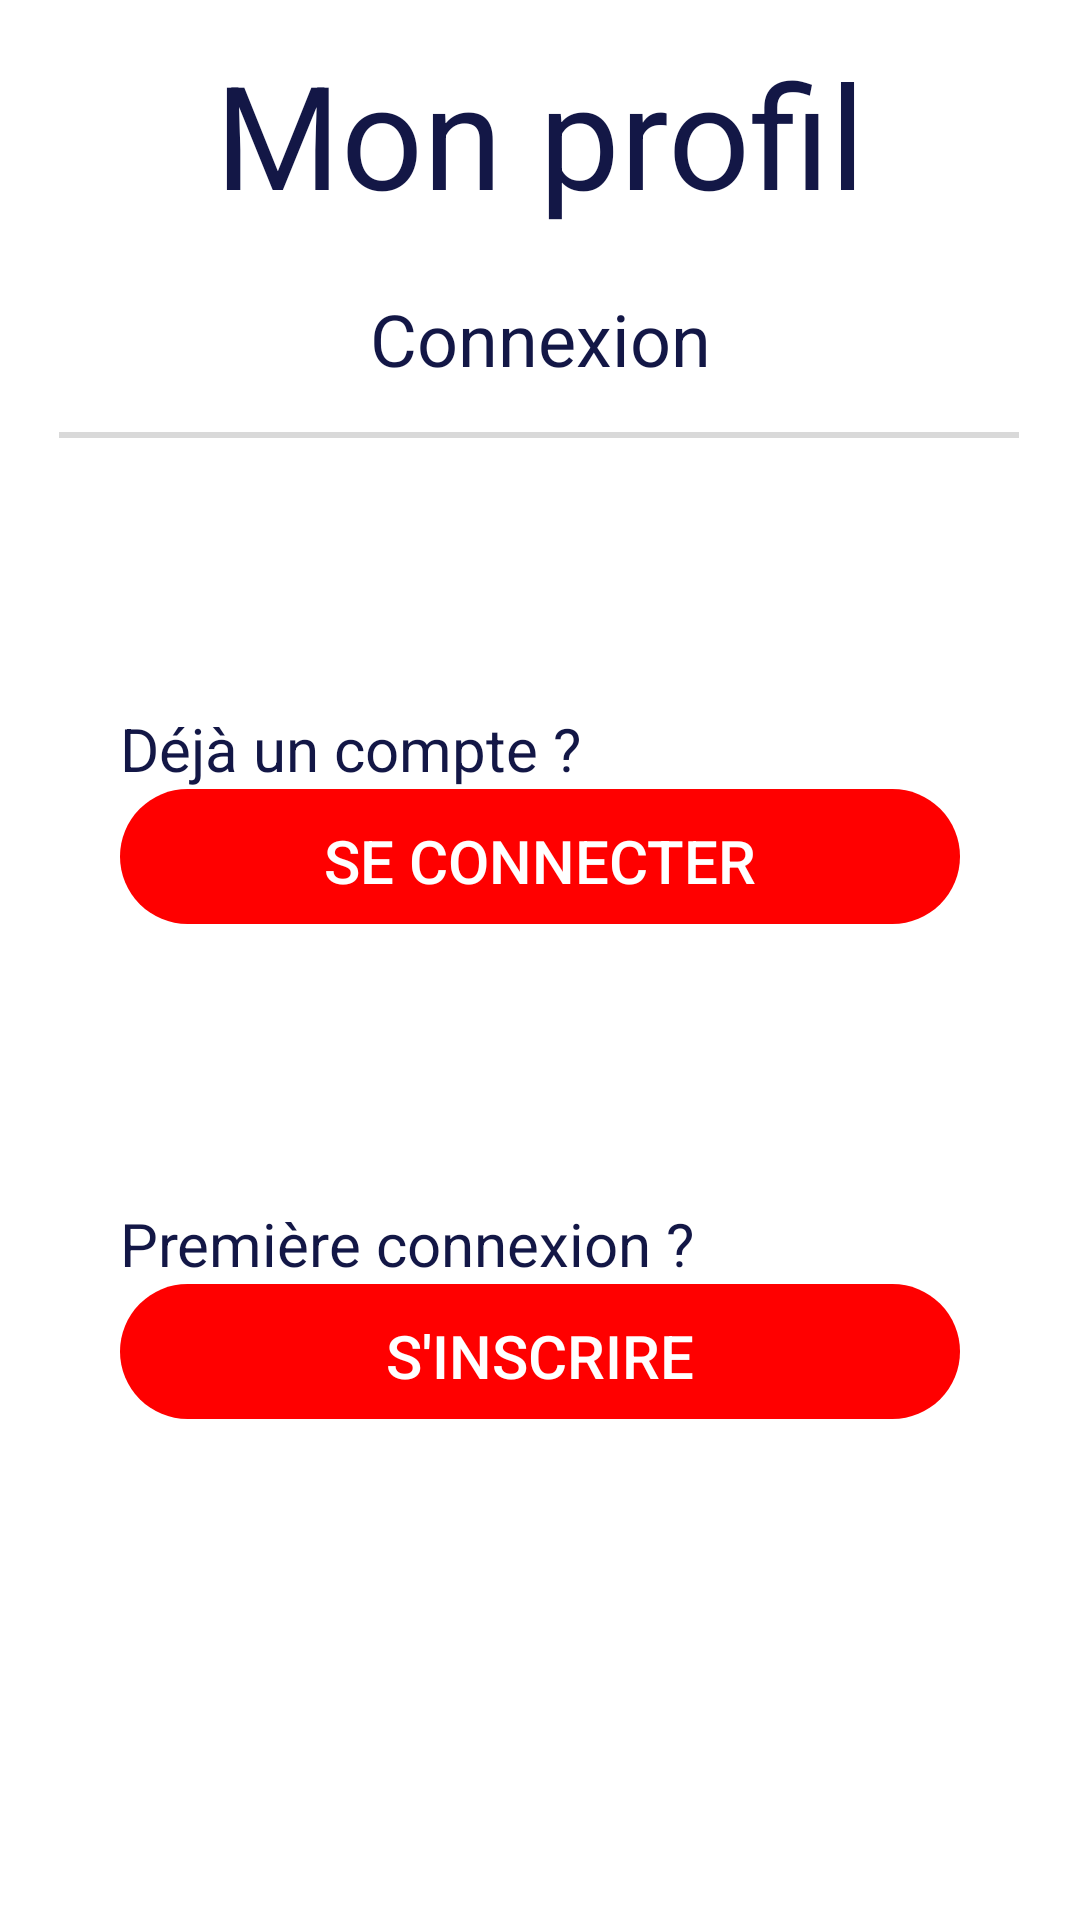

Here is an Android app screen rendered from its layout file. Give the layout XML and the strings, colors and styles it references.
<!-- AndroidManifest.xml: application theme Theme.Design.NoActionBar -->
<!-- res/layout/fragment_connection_main.xml -->
<?xml version="1.0" encoding="utf-8"?>
<androidx.constraintlayout.widget.ConstraintLayout xmlns:android="http://schemas.android.com/apk/res/android"
    xmlns:app="http://schemas.android.com/apk/res-auto"
    xmlns:tools="http://schemas.android.com/tools"
    android:id="@+id/fragment_connection_main"
    android:layout_width="match_parent"
    android:layout_height="match_parent"
    android:background="@color/white"
    tools:context=".ui.connection.ConnectionFragment">

    <TextView
        android:id="@+id/textTitle"
        android:layout_width="wrap_content"
        android:layout_height="wrap_content"
        android:layout_marginBottom="20dp"
        android:text="@string/title_profile"
        android:textColor="@color/main_color"
        android:textSize="48sp"
        app:layout_constraintBottom_toTopOf="@+id/textSubTitle"
        app:layout_constraintEnd_toEndOf="parent"
        app:layout_constraintStart_toStartOf="parent" />

    <TextView
        android:id="@+id/textSubTitle"
        android:layout_width="wrap_content"
        android:layout_height="wrap_content"
        android:layout_marginBottom="15dp"
        android:text="@string/connexion"
        android:textColor="@color/main_color"
        android:textSize="24sp"
        app:layout_constraintBottom_toTopOf="@+id/verticalLineBlood"
        app:layout_constraintEnd_toEndOf="parent"
        app:layout_constraintStart_toStartOf="parent" />

    <View
        android:id="@+id/verticalLineBlood"
        android:layout_width="320dp"
        android:layout_height="2dp"
        android:layout_marginBottom="90dp"
        android:background="#D9D9D9"
        app:layout_constraintBottom_toTopOf="@+id/textAlreadyAccount"
        app:layout_constraintEnd_toEndOf="parent"
        app:layout_constraintHorizontal_bias="0.494"
        app:layout_constraintStart_toStartOf="parent" />

    <TextView
        android:id="@+id/textFirstConnection"
        android:layout_width="wrap_content"
        android:layout_height="wrap_content"
        android:text="@string/title_first_connection"
        android:textColor="@color/main_color"
        android:textSize="20sp"
        app:layout_constraintBottom_toTopOf="@+id/signUpButton"
        app:layout_constraintStart_toStartOf="@+id/signUpButton" />

    <Button
        android:id="@+id/signInButton"
        android:layout_width="0dp"
        android:layout_height="48dp"
        android:layout_marginStart="40dp"
        android:layout_marginEnd="40dp"
        android:layout_marginBottom="90dp"
        android:background="@drawable/button_background"
        android:text="@string/sign_in"
        android:textSize="20sp"
        app:layout_constraintBottom_toTopOf="@+id/textFirstConnection"
        app:layout_constraintEnd_toEndOf="parent"
        app:layout_constraintStart_toStartOf="parent"
        tools:ignore="TextContrastCheck" />

    <Button
        android:id="@+id/signUpButton"
        android:layout_width="0dp"
        android:layout_height="48dp"
        android:layout_marginStart="40dp"
        android:layout_marginEnd="40dp"
        android:layout_marginBottom="164dp"
        android:background="@drawable/button_background"
        android:text="@string/sign_up"
        android:textSize="20sp"
        app:layout_constraintBottom_toBottomOf="parent"
        app:layout_constraintEnd_toEndOf="parent"
        app:layout_constraintStart_toStartOf="parent"
        tools:ignore="TextContrastCheck" />

    <TextView
        android:id="@+id/textAlreadyAccount"
        android:layout_width="wrap_content"
        android:layout_height="wrap_content"
        android:text="@string/already_account"
        android:textColor="@color/main_color"
        android:textSize="20sp"
        app:layout_constraintBottom_toTopOf="@+id/signInButton"
        app:layout_constraintStart_toStartOf="@+id/signInButton" />

</androidx.constraintlayout.widget.ConstraintLayout>
<!-- resources referenced by this layout -->
<resources>
  <color name="main_color">#131746</color>
  <color name="white">#FFFFFFFF</color>
  <!-- drawable button_background (drawable) -->
  <?xml version="1.0" encoding="utf-8"?>
  <layer-list xmlns:android="http://schemas.android.com/apk/res/android">
      <item>
          <shape android:shape="rectangle">
              <solid android:color="#000000FF" />
              <corners android:radius="10dp" />
          </shape>
      </item>
  
      <item android:bottom="3dp">
          <shape android:shape="rectangle">
              <solid android:color="#FF0000" />
              <corners android:radius="100dp" />
          </shape>
      </item>
  </layer-list>
  <string name="already_account">Déjà un compte ?</string>
  <string name="connexion">Connexion</string>
  <string name="sign_in">Se connecter</string>
  <string name="sign_up">S\'inscrire</string>
  <string name="title_first_connection">Première connexion ?</string>
  <string name="title_profile">Mon profil</string>
</resources>
